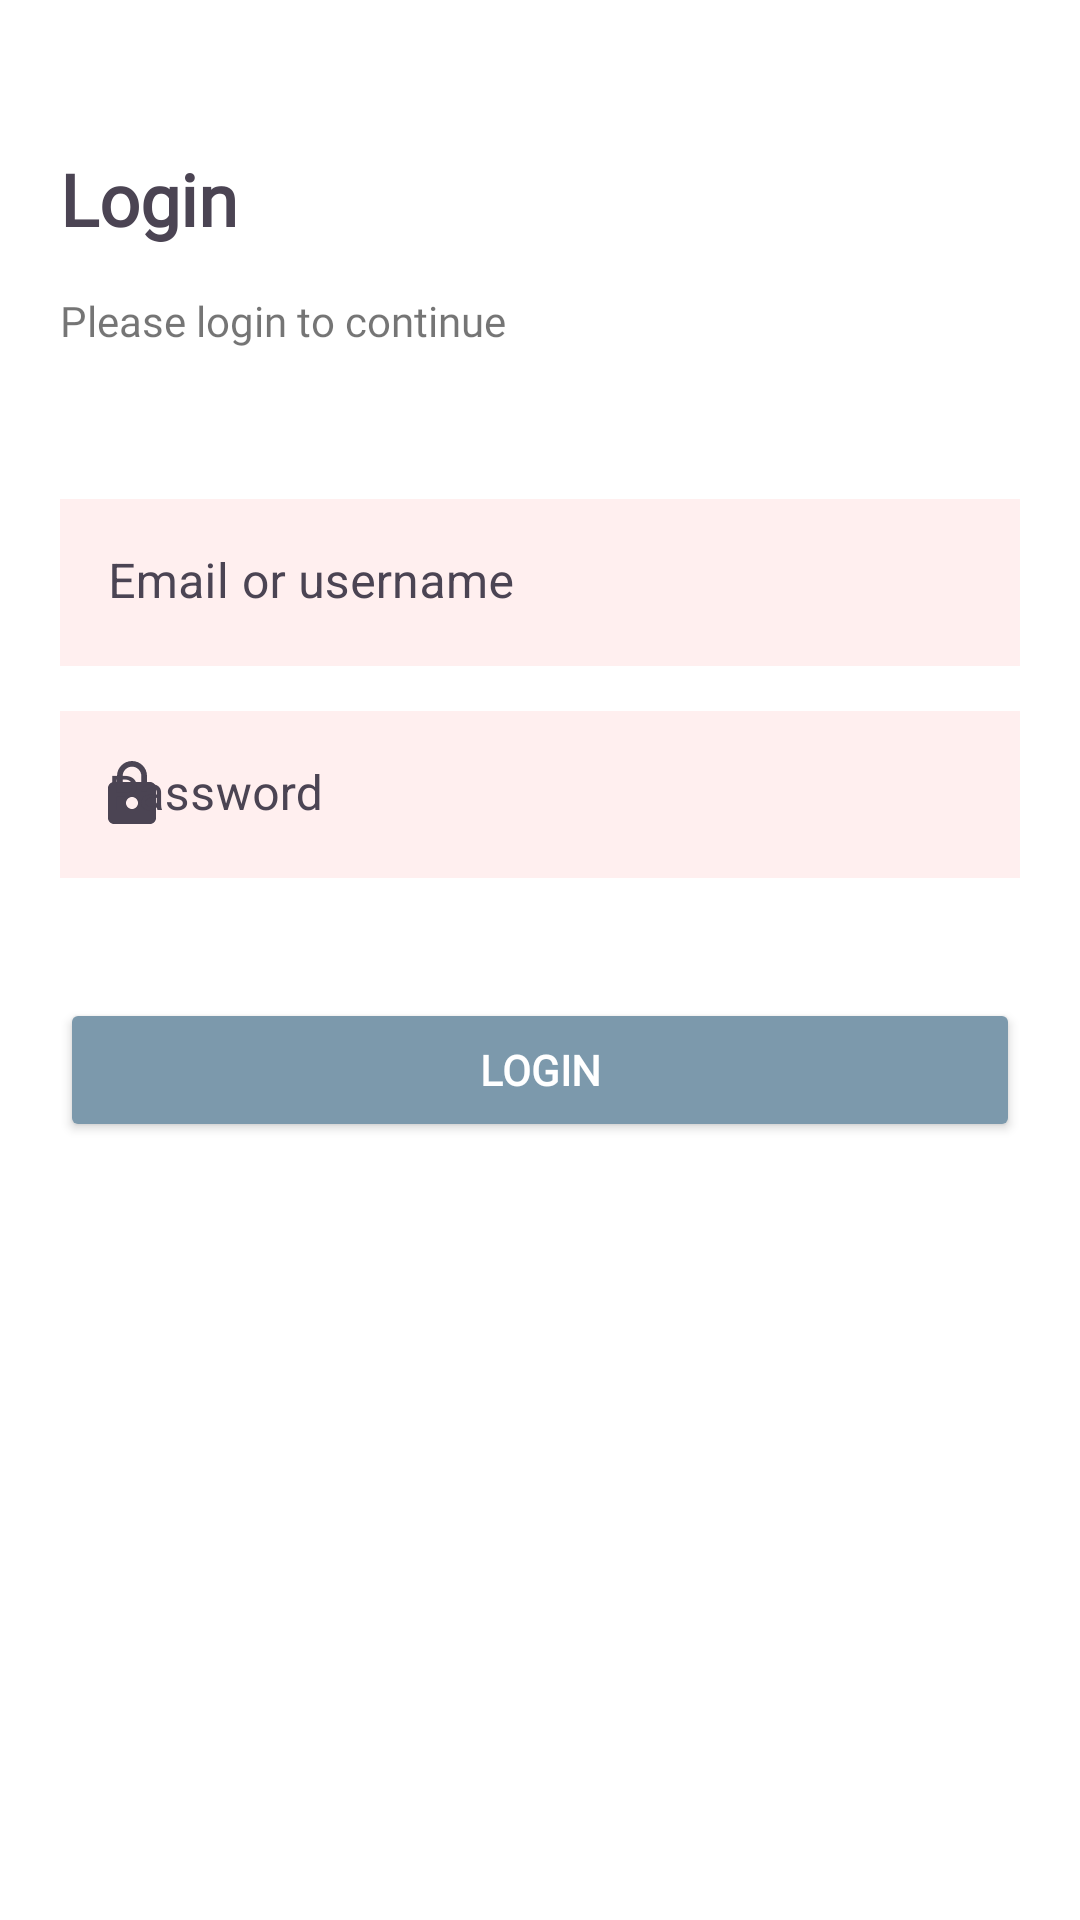

Here is an Android app screen rendered from its layout file. Give the layout XML and the strings, colors and styles it references.
<!-- AndroidManifest.xml: application theme Theme.ParentsConnect -->
<!-- res/layout/activity_login.xml -->
<?xml version="1.0" encoding="utf-8"?>
<androidx.constraintlayout.widget.ConstraintLayout xmlns:android="http://schemas.android.com/apk/res/android"
    xmlns:app="http://schemas.android.com/apk/res-auto"
    xmlns:tools="http://schemas.android.com/tools"
    android:layout_width="match_parent"
    android:layout_height="match_parent"
    android:padding="20dp"
    android:background="@color/white"
    tools:context=".LoginActivity">

    <TextView
        android:id="@+id/login_title"
        android:layout_width="match_parent"
        android:layout_height="wrap_content"
        android:layout_marginTop="30dp"
        android:text="@string/login"
        style="@style/AuthenticationTitle"
        app:layout_constraintEnd_toEndOf="parent"
        app:layout_constraintStart_toStartOf="parent"
        app:layout_constraintTop_toTopOf="parent" />

    <TextView
        android:id="@+id/login_subtitle"
        android:layout_width="match_parent"
        android:layout_height="wrap_content"
        android:layout_marginTop="15dp"
        android:text="@string/login_subtitle"
        style="@style/AuthenticationSubtitle"
        app:layout_constraintEnd_toEndOf="parent"
        app:layout_constraintStart_toStartOf="parent"
        app:layout_constraintTop_toBottomOf="@+id/login_title" />

    <com.google.android.material.textfield.TextInputLayout
        android:id="@+id/email"
        android:layout_width="match_parent"
        android:layout_height="wrap_content"
        android:layout_marginTop="50dp"
        android:hint="@string/email_or_username"
        style="@style/TextInputLayout"
        app:layout_constraintEnd_toEndOf="parent"
        app:layout_constraintStart_toStartOf="parent"
        app:layout_constraintTop_toBottomOf="@+id/login_subtitle"
        app:startIconDrawable="@drawable/ic_baseline_email_24">

        <com.google.android.material.textfield.TextInputEditText
            android:id="@+id/ed_email"
            android:background="@color/base"
            android:layout_width="match_parent"
            android:layout_height="wrap_content"/>

    </com.google.android.material.textfield.TextInputLayout>

    <com.google.android.material.textfield.TextInputLayout
        android:id="@+id/password"
        android:layout_width="match_parent"
        android:layout_height="wrap_content"
        android:layout_marginTop="15dp"
        android:hint="@string/password"
        style="@style/TextInputLayout"
        app:layout_constraintEnd_toEndOf="parent"
        app:layout_constraintStart_toStartOf="parent"
        app:layout_constraintTop_toBottomOf="@+id/email"
        app:startIconDrawable="@drawable/ic_baseline_lock_24">

        <com.google.android.material.textfield.TextInputEditText
            android:id="@+id/ed_password"
            android:background="@color/base"
            android:layout_width="match_parent"
            android:layout_height="wrap_content"/>

    </com.google.android.material.textfield.TextInputLayout>














    <androidx.appcompat.widget.AppCompatButton
        android:id="@+id/login_btn"
        style="@style/ButtonPurple"
        android:layout_width="match_parent"
        android:layout_height="wrap_content"
        android:layout_marginTop="40dp"
        android:text="@string/login"
        app:layout_constraintEnd_toEndOf="parent"
        app:layout_constraintStart_toStartOf="parent"
        app:layout_constraintTop_toBottomOf="@+id/password" />

    
</androidx.constraintlayout.widget.ConstraintLayout>
<!-- resources referenced by this layout -->
<resources>
  <color name="base">#FFEFEF</color>
  <color name="primary">#7C99AC</color>
  <color name="white">#FFFFFFFF</color>
  <!-- drawable ic_baseline_lock_24 (drawable) -->
  <vector
      android:height="24dp"
      android:tint="@color/primary"
      android:viewportHeight="24"
      android:viewportWidth="24"
      android:width="24dp"
      xmlns:android="http://schemas.android.com/apk/res/android">
      <path android:fillColor="@android:color/white" android:pathData="M18,8h-1L17,6c0,-2.76 -2.24,-5 -5,-5S7,3.24 7,6v2L6,8c-1.1,0 -2,0.9 -2,2v10c0,1.1 0.9,2 2,2h12c1.1,0 2,-0.9 2,-2L20,10c0,-1.1 -0.9,-2 -2,-2zM12,17c-1.1,0 -2,-0.9 -2,-2s0.9,-2 2,-2 2,0.9 2,2 -0.9,2 -2,2zM15.1,8L8.9,8L8.9,6c0,-1.71 1.39,-3.1 3.1,-3.1 1.71,0 3.1,1.39 3.1,3.1v2z"/>
  </vector>
  <string name="email_or_username">Email or username</string>
  <string name="forgot_password">Forgot password?</string>
  <string name="login">Login</string>
  <string name="login_subtitle">Please login to continue</string>
  <string name="password">Password</string>
  <style name="AuthenticationSubtitle">
          <item name="android:textSize">14sp</item>
          <item name="android:fontFamily">@font/montserrat</item>
      </style>
  <style name="AuthenticationTitle">
          <item name="android:textColor">@color/accent</item>
          <item name="android:textSize">24sp</item>
          <item name="android:textStyle">bold</item>
          <item name="android:fontFamily">@font/montserrat</item>
      </style>
  <style name="ButtonPurple">
          <item name="android:backgroundTint">@color/primary</item>
          <item name="android:fontFamily">@font/montserrat</item>
          <item name="android:textColor">@color/white</item>
          <item name="android:textSize">14sp</item>
          <item name="android:textStyle">bold</item>
      </style>
  <style name="TextInputLayout" parent="Widget.MaterialComponents.TextInputLayout.FilledBox">
          <item name="android:textColorHint">@color/accent</item>
          <item name="hintTextColor">@color/accent</item>
          <item name="startIconTint">@color/accent</item>
          <item name="boxStrokeWidth">0dp</item>
          <item name="boxStrokeWidthFocused">0dp</item>
          <item name="android:fontFamily">@font/montserrat</item>
      </style>
  <style name="Theme.ParentsConnect" parent="Theme.MaterialComponents.DayNight.NoActionBar">
          
  
          <item name="colorPrimary">@color/primary</item>
          <item name="colorPrimaryVariant">@color/primaryVariant</item>
          <item name="colorOnPrimary">@color/white</item>
          
          <item name="colorSecondary">@color/secondary</item>
          <item name="colorSecondaryVariant">@color/teal_700</item>
          <item name="colorOnSecondary">@color/black</item>
          
          <item name="android:statusBarColor" tools:targetApi="l">?attr/colorPrimaryVariant</item>
          
      </style>
  <color name="accent">#4B4453</color>
  <color name="primaryVariant">#A9BFD1</color>
  <color name="secondary">#56B692</color>
  <color name="teal_700">#FF018786</color>
  <color name="black">#FF000000</color>
</resources>
